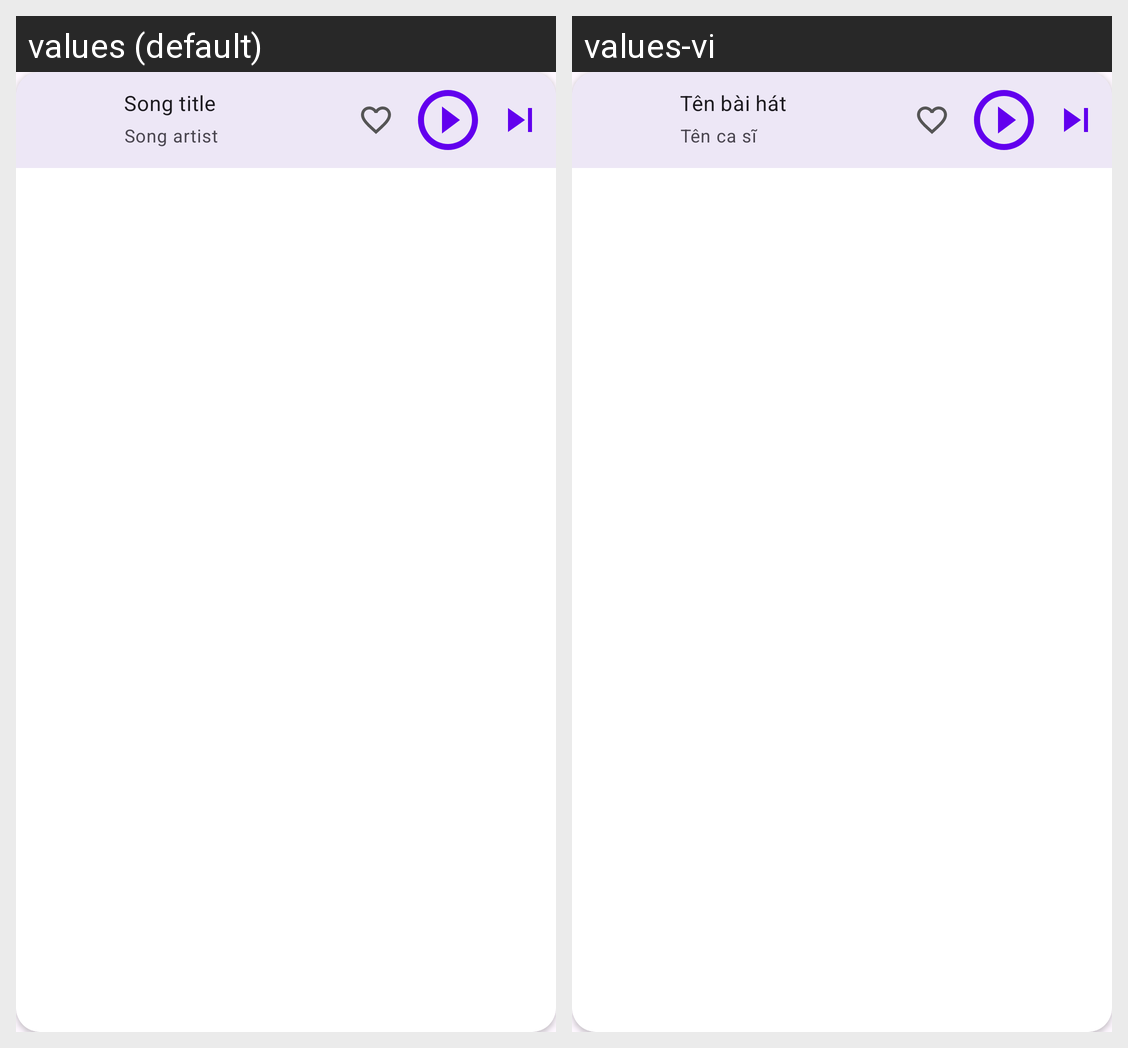

For this localized Android screen grid, give each drawn string resource with its value in every locale shown.
Android screen res/layout/fragment_mini_player.xml rendered under 2 locales, left to right: values (default), values-vi. Device: Nexus 5 (rendered at 1080×1920; each locale shown at half size, 540×960, under a caption strip naming it); theme Theme.MusicApplication.
Strings drawn on this screen, with the default value and each locale's value (text and hints the layout hard-codes, and strings that could not be matched under every locale, appear in the picture but are not listed):

text_song_title
  values: Song title
  values-vi: Tên bài hát

text_song_artist
  values: Song artist
  values-vi: Tên ca sĩ
